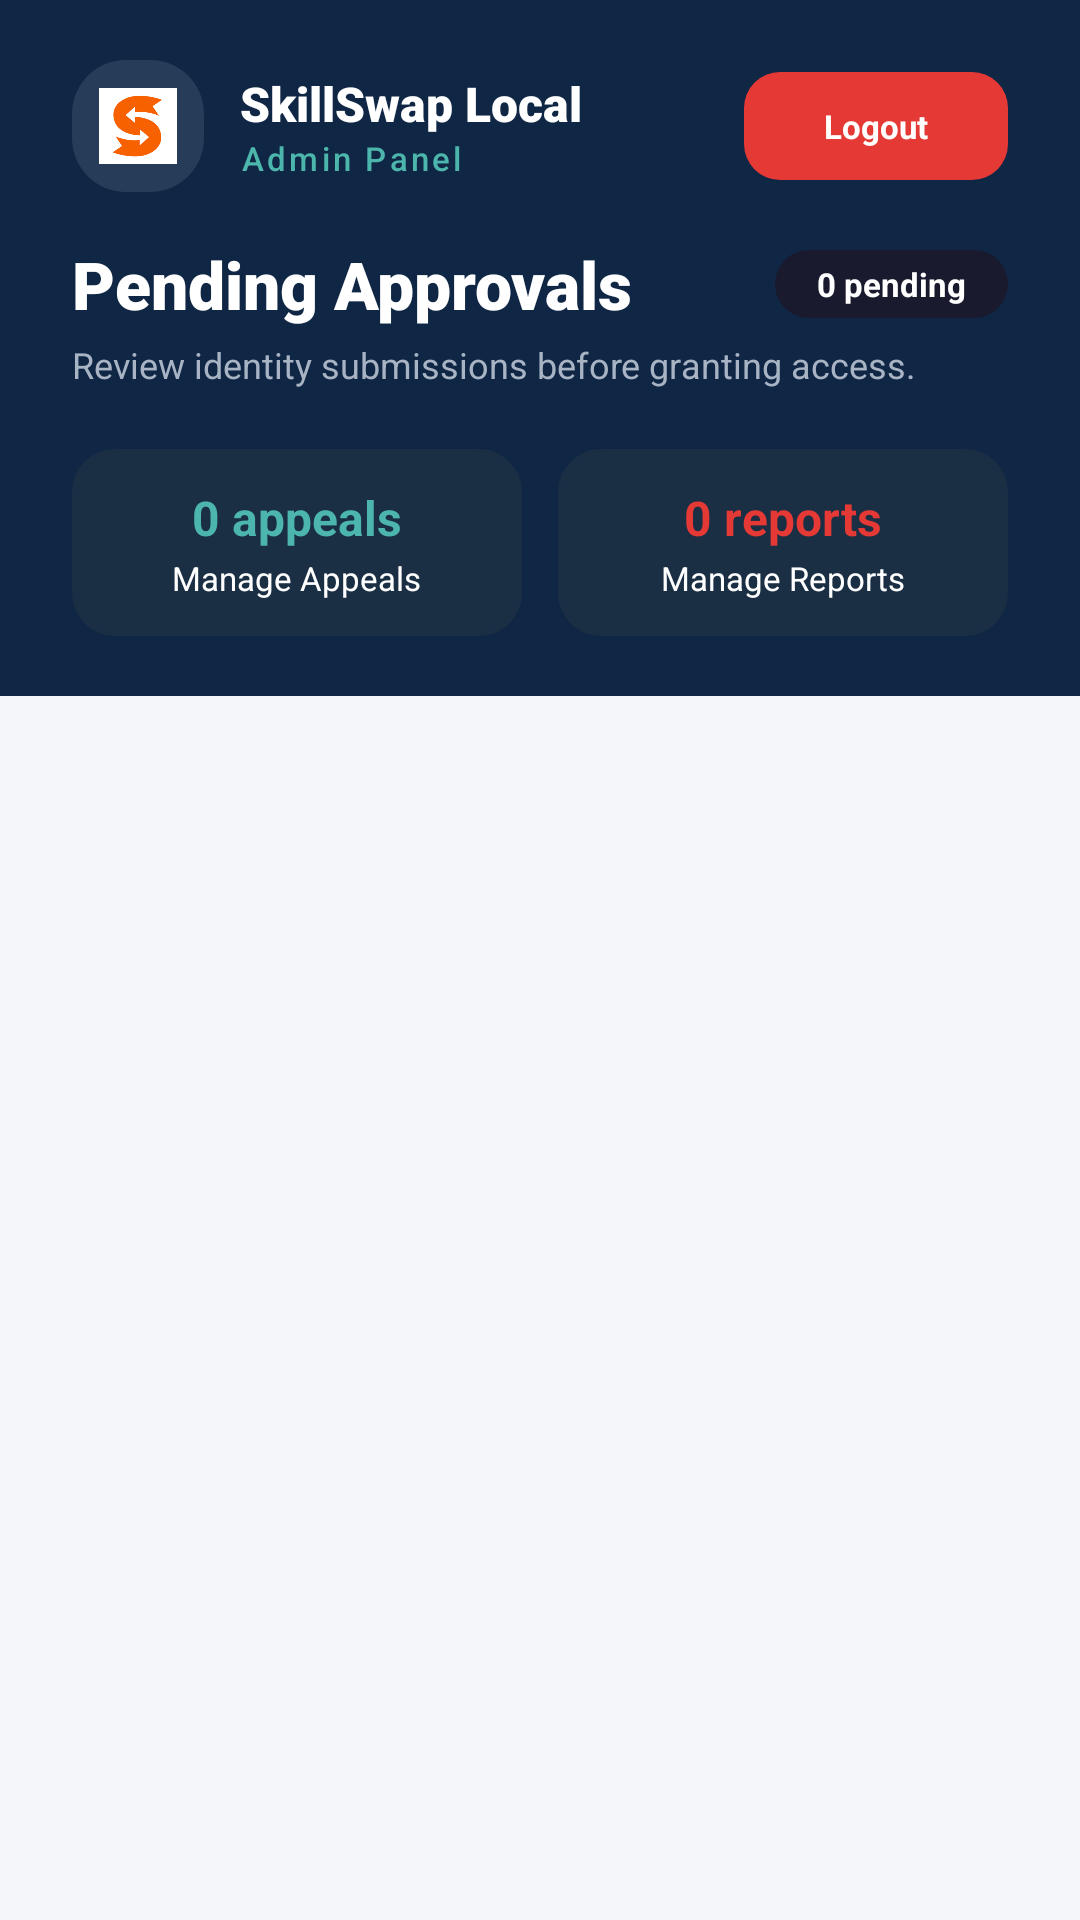

Produce the Android XML layout that renders to this screen, including the resource entries it uses.
<!-- AndroidManifest.xml: application theme Theme.SkillSwapLocal -->
<!-- res/layout/activity_admin_dashboard.xml -->
<?xml version="1.0" encoding="utf-8"?>
<LinearLayout
    xmlns:android="http://schemas.android.com/apk/res/android"
    xmlns:app="http://schemas.android.com/apk/res-auto"
    android:layout_width="match_parent"
    android:layout_height="match_parent"
    android:orientation="vertical"
    android:background="#F4F6F9">

    
    <LinearLayout
        android:layout_width="match_parent"
        android:layout_height="wrap_content"
        android:background="#0F2645"
        android:orientation="vertical"
        android:paddingStart="24dp"
        android:paddingTop="20dp"
        android:paddingEnd="24dp"
        android:paddingBottom="20dp">

        
        <LinearLayout
            android:layout_width="match_parent"
            android:layout_height="wrap_content"
            android:orientation="horizontal"
            android:gravity="center_vertical"
            android:layout_marginBottom="16dp">

            
            <FrameLayout
                android:layout_width="44dp"
                android:layout_height="44dp"
                android:background="@drawable/bg_logo_container"
                android:layout_marginEnd="12dp">

                <ImageView
                    android:layout_width="26dp"
                    android:layout_height="26dp"
                    android:layout_gravity="center"
                    android:src="@drawable/skillswap_logo"
                    android:contentDescription="SkillSwap logo" />
            </FrameLayout>

            
            <LinearLayout
                android:layout_width="0dp"
                android:layout_height="wrap_content"
                android:layout_weight="1"
                android:orientation="vertical">

                <TextView
                    android:layout_width="wrap_content"
                    android:layout_height="wrap_content"
                    android:text="SkillSwap Local"
                    android:textColor="#FFFFFF"
                    android:textSize="16sp"
                    android:fontFamily="sans-serif-black" />

                <TextView
                    android:layout_width="wrap_content"
                    android:layout_height="wrap_content"
                    android:text="Admin Panel"
                    android:textColor="#4DB6AC"
                    android:textSize="11sp"
                    android:fontFamily="sans-serif-medium"
                    android:letterSpacing="0.1"/>
            </LinearLayout>

            
            <Button
                android:id="@+id/btnAdminLogout"
                android:layout_width="wrap_content"
                android:layout_height="36dp"
                android:background="@drawable/bg_primary_btn"
                android:backgroundTint="#E53935"
                android:text="Logout"
                android:textColor="@color/white"
                android:textSize="11sp"
                android:textStyle="bold"
                android:textAllCaps="false"
                android:paddingStart="16dp"
                android:paddingEnd="16dp"
                android:stateListAnimator="@null"/>
        </LinearLayout>

        
        <LinearLayout
            android:layout_width="match_parent"
            android:layout_height="wrap_content"
            android:orientation="horizontal"
            android:gravity="center_vertical">

            <TextView
                android:layout_width="0dp"
                android:layout_height="wrap_content"
                android:layout_weight="1"
                android:text="Pending Approvals"
                android:textColor="#FFFFFF"
                android:textSize="22sp"
                android:fontFamily="sans-serif-black"/>

            
            <TextView
                android:id="@+id/tvPendingCount"
                android:layout_width="wrap_content"
                android:layout_height="wrap_content"
                android:background="@drawable/bg_book_btn"
                android:paddingStart="14dp"
                android:paddingEnd="14dp"
                android:paddingTop="4dp"
                android:paddingBottom="4dp"
                android:text="0 pending"
                android:textColor="@color/white"
                android:textSize="11sp"
                android:textStyle="bold"/>
        </LinearLayout>

        <TextView
            android:layout_width="match_parent"
            android:layout_height="wrap_content"
            android:layout_marginTop="4dp"
            android:text="Review identity submissions before granting access."
            android:textColor="#A8B4C4"
            android:textSize="12sp"
            android:fontFamily="sans-serif"/>

        
        <LinearLayout
            android:layout_width="match_parent"
            android:layout_height="wrap_content"
            android:orientation="horizontal"
            android:layout_marginTop="20dp"
            android:weightSum="2">

            <LinearLayout
                android:id="@+id/btnManageAppeals"
                android:layout_width="0dp"
                android:layout_height="wrap_content"
                android:layout_weight="1"
                android:background="@drawable/bg_card_white"
                android:backgroundTint="#1A2E44"
                android:orientation="vertical"
                android:padding="12dp"
                android:layout_marginEnd="6dp"
                android:clickable="true"
                android:focusable="true"
                android:gravity="center">

                <TextView
                    android:id="@+id/tvAppealsCount"
                    android:layout_width="wrap_content"
                    android:layout_height="wrap_content"
                    android:text="0 appeals"
                    android:textColor="#4DB6AC"
                    android:textSize="16sp"
                    android:textStyle="bold"/>

                <TextView
                    android:layout_width="wrap_content"
                    android:layout_height="wrap_content"
                    android:text="Manage Appeals"
                    android:textColor="#FFFFFF"
                    android:textSize="11sp"
                    android:layout_marginTop="2dp"/>
            </LinearLayout>

            <LinearLayout
                android:id="@+id/btnManageReports"
                android:layout_width="0dp"
                android:layout_height="wrap_content"
                android:layout_weight="1"
                android:background="@drawable/bg_card_white"
                android:backgroundTint="#1A2E44"
                android:orientation="vertical"
                android:padding="12dp"
                android:layout_marginStart="6dp"
                android:clickable="true"
                android:focusable="true"
                android:gravity="center">

                <TextView
                    android:id="@+id/tvReportsCount"
                    android:layout_width="wrap_content"
                    android:layout_height="wrap_content"
                    android:text="0 reports"
                    android:textColor="#E53935"
                    android:textSize="16sp"
                    android:textStyle="bold"/>

                <TextView
                    android:layout_width="wrap_content"
                    android:layout_height="wrap_content"
                    android:text="Manage Reports"
                    android:textColor="#FFFFFF"
                    android:textSize="11sp"
                    android:layout_marginTop="2dp"/>
            </LinearLayout>

        </LinearLayout>

    </LinearLayout>

    
    <ScrollView
        android:layout_width="match_parent"
        android:layout_height="0dp"
        android:layout_weight="1"
        android:fillViewport="true">

        <LinearLayout
            android:id="@+id/llPendingUsersContainer"
            android:layout_width="match_parent"
            android:layout_height="wrap_content"
            android:orientation="vertical"
            android:padding="20dp" />

    </ScrollView>

</LinearLayout>
<!-- resources referenced by this layout -->
<resources>
  <color name="white">#FFFFFF</color>
  <!-- drawable bg_book_btn (drawable) -->
  <?xml version="1.0" encoding="utf-8"?>
  <shape xmlns:android="http://schemas.android.com/apk/res/android"><solid android:color="@color/navy_primary"/><corners android:radius="14dp"/></shape>
  <!-- drawable bg_card_white (drawable) -->
  <?xml version="1.0" encoding="utf-8"?>
  <shape xmlns:android="http://schemas.android.com/apk/res/android"><solid android:color="@color/white"/><corners android:radius="14dp"/><stroke android:width="0.5dp" android:color="@color/border_light"/></shape>
  <!-- drawable bg_logo_container (drawable) -->
  <?xml version="1.0" encoding="utf-8"?>
  <shape xmlns:android="http://schemas.android.com/apk/res/android"
      android:shape="rectangle">
      <solid android:color="#1AFFFFFF" />
      <corners android:radius="18dp" />
  </shape>
  <!-- drawable bg_primary_btn (drawable) -->
  <?xml version="1.0" encoding="utf-8"?>
  <ripple xmlns:android="[http://schemas.android.com/apk/res/android](http://schemas.android.com/apk/res/android)"
      android:color="#33FFFFFF">
      <item>
          <shape android:shape="rectangle">
              <solid android:color="#0F2645" />
              <corners android:radius="12dp" />
          </shape>
      </item>
  </ripple>
  <!-- drawable skillswap_logo: png bitmap (drawable, 10801 bytes) -->
  <style name="Theme.SkillSwapLocal" parent="Theme.MaterialComponents.Light.NoActionBar">
          <item name="colorPrimary">@color/navy_primary</item>
          <item name="colorPrimaryVariant">@color/navy_dark</item>
          <item name="colorOnPrimary">@color/white</item>
          <item name="colorSecondary">@color/mint_accent</item>
          <item name="colorOnSecondary">@color/navy_primary</item>
          <item name="android:statusBarColor">@color/navy_primary</item>
          <item name="android:windowLightStatusBar">false</item>
          <item name="android:fontFamily">sans-serif</item>
          <item name="android:textColor">@color/text_primary</item>
      </style>
  <color name="navy_primary">#1A1A2E</color>
  <color name="border_light">#E8E7E3</color>
  <color name="navy_dark">#0D0D1A</color>
  <color name="mint_accent">#7DD4B8</color>
  <color name="text_primary">#1A1A2E</color>
</resources>
